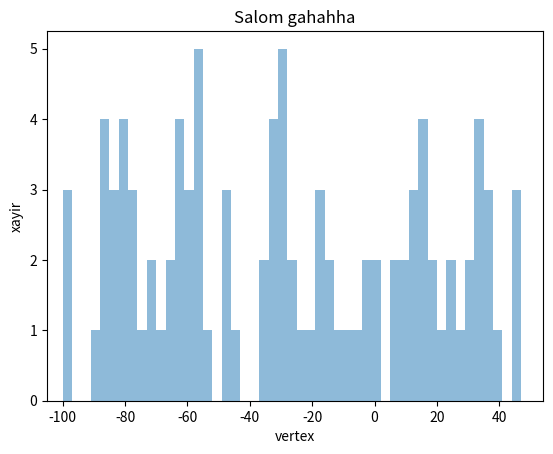

Python code for this plot:
import numpy as np
from matplotlib import pyplot as plt

date = np.random.randint(-100,50,100)

bins= np.arange(-100,50,3)

plt.xlim([min(date)-5, max(date)+5])

plt.hist(date, bins, alpha=0.5)
plt.title('Salom gahahha')
plt.xlabel("vertex")
plt.ylabel("xayir")
plt.show()